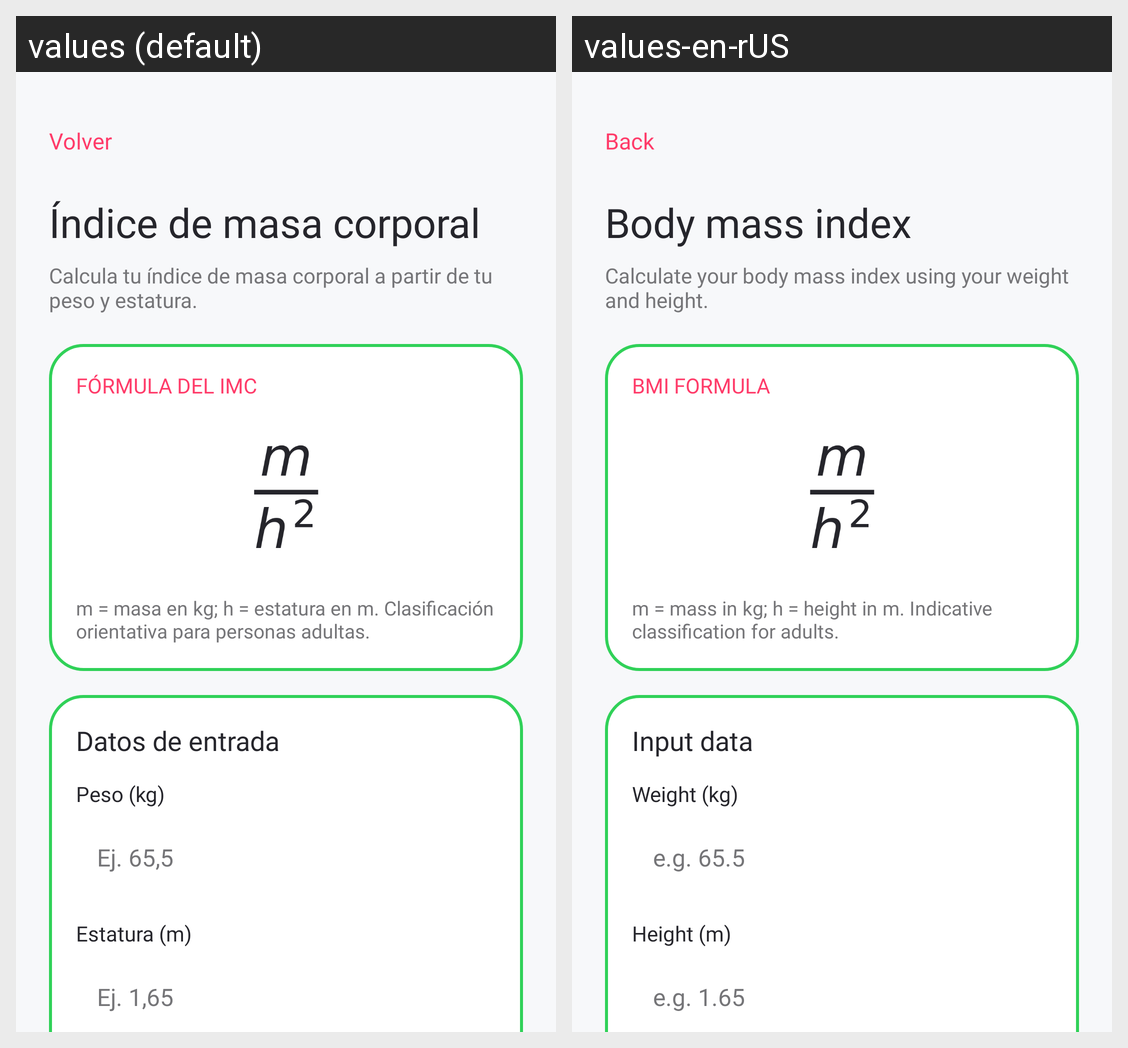

Locale-by-locale string values for the Android screen shown in this grid:
Android screen res/layout/activity_imc.xml rendered under 2 locales, left to right: values (default), values-en-rUS. Device: Nexus 5 (rendered at 1080×1920; each locale shown at half size, 540×960, under a caption strip naming it); theme Theme.Equa.
Strings drawn on this screen, with the default value and each locale's value (text and hints the layout hard-codes, and strings that could not be matched under every locale, appear in the picture but are not listed):

back
  values: Volver
  values-en-rUS: Back

formula_imc_title
  values: Índice de masa corporal
  values-en-rUS: Body mass index

imc_introduction
  values: Calcula tu índice de masa corporal a partir de tu peso y estatura.
  values-en-rUS: Calculate your body mass index using your weight and height.

imc_formula_heading
  values: FÓRMULA DEL IMC
  values-en-rUS: BMI FORMULA

imc_formula_explanation
  values: m = masa en kg; h = estatura en m. Clasificación orientativa para personas adultas.
  values-en-rUS: m = mass in kg; h = height in m. Indicative classification for adults.

inputs
  values: Datos de entrada
  values-en-rUS: Input data

imc_weight_label
  values: Peso (kg)
  values-en-rUS: Weight (kg)

imc_weight_hint
  values: Ej. 65,5
  values-en-rUS: e.g. 65.5

imc_height_label
  values: Estatura (m)
  values-en-rUS: Height (m)

imc_height_hint
  values: Ej. 1,65
  values-en-rUS: e.g. 1.65
